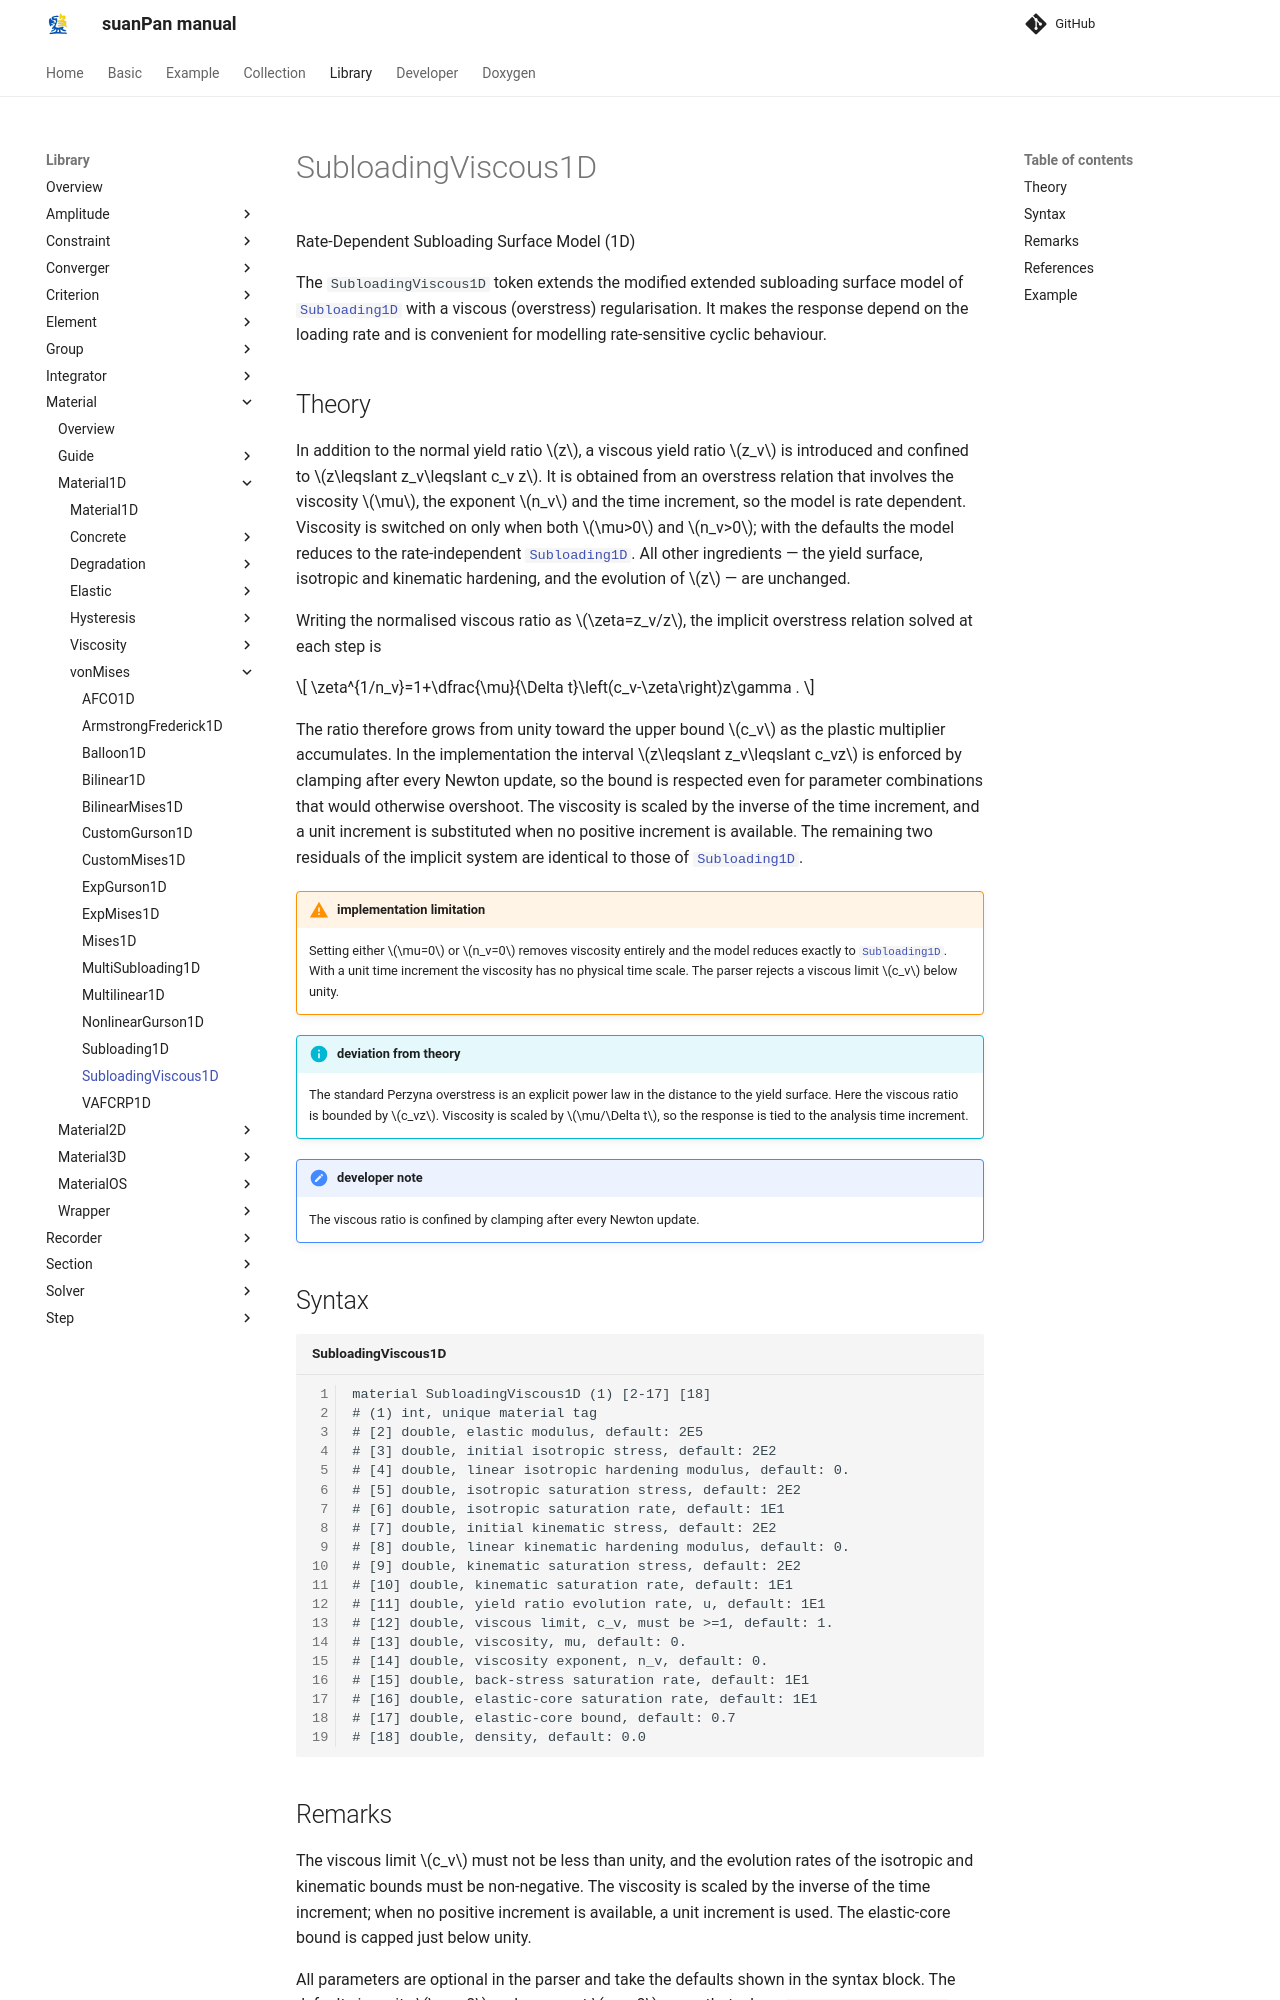

repository: TLCFEM/suanPan-manual · page: 4.4/Library/Material/Material1D/vonMises/SubloadingViscous1D/index.html · generator: mkdocs

# SubloadingViscous1D

Rate-Dependent Subloading Surface Model (1D)

The `SubloadingViscous1D` token extends the modified extended subloading surface model of [`Subloading1D`](Subloading1D.md) with a viscous (overstress) regularisation.
It makes the response depend on the loading rate and is convenient for modelling rate-sensitive cyclic behaviour.

## Theory

In addition to the normal yield ratio $$z$$, a viscous yield ratio $$z_v$$ is introduced and confined to $$z\leqslant z_v\leqslant c_v z$$.
It is obtained from an overstress relation that involves the viscosity $$\mu$$, the exponent $$n_v$$ and the time increment, so the model is rate dependent.
Viscosity is switched on only when both $$\mu>0$$ and $$n_v>0$$; with the defaults the model reduces to the rate-independent [`Subloading1D`](Subloading1D.md).
All other ingredients — the yield surface, isotropic and kinematic hardening, and the evolution of $$z$$ — are unchanged.

Writing the normalised viscous ratio as $$\zeta=z_v/z$$, the implicit overstress relation solved at each step is

$$
\zeta^{1/n_v}=1+\dfrac{\mu}{\Delta t}\left(c_v-\zeta\right)z\gamma .
$$

The ratio therefore grows from unity toward the upper bound $$c_v$$ as the plastic multiplier accumulates.
In the implementation the interval $$z\leqslant z_v\leqslant c_vz$$ is enforced by clamping after every Newton update, so the bound is respected even for parameter combinations that would otherwise overshoot.
The viscosity is scaled by the inverse of the time increment, and a unit increment is substituted when no positive increment is available.
The remaining two residuals of the implicit system are identical to those of [`Subloading1D`](Subloading1D.md).

!!! warning "implementation limitation"
    Setting either $$\mu=0$$ or $$n_v=0$$ removes viscosity entirely and the model reduces exactly to [`Subloading1D`](Subloading1D.md).
    With a unit time increment the viscosity has no physical time scale.
    The parser rejects a viscous limit $$c_v$$ below unity.

!!! info "deviation from theory"
    The standard Perzyna overstress is an explicit power law in the distance to the yield surface.
    Here the viscous ratio is bounded by $$c_vz$$.
    Viscosity is scaled by $$\mu/\Delta t$$, so the response is tied to the analysis time increment.

!!! note "developer note"
    The viscous ratio is confined by clamping after every Newton update.

## Syntax

```text title="SubloadingViscous1D"
material SubloadingViscous1D (1) [2-17] [18]
# (1) int, unique material tag
# [2] double, elastic modulus, default: 2E5
# [3] double, initial isotropic stress, default: 2E2
# [4] double, linear isotropic hardening modulus, default: 0.
# [5] double, isotropic saturation stress, default: 2E2
# [6] double, isotropic saturation rate, default: 1E1
# [7] double, initial kinematic stress, default: 2E2
# [8] double, linear kinematic hardening modulus, default: 0.
# [9] double, kinematic saturation stress, default: 2E2
# [10] double, kinematic saturation rate, default: 1E1
# [11] double, yield ratio evolution rate, u, default: 1E1
# [12] double, viscous limit, c_v, must be >=1, default: 1.
# [13] double, viscosity, mu, default: 0.
# [14] double, viscosity exponent, n_v, default: 0.
# [15] double, back-stress saturation rate, default: 1E1
# [16] double, elastic-core saturation rate, default: 1E1
# [17] double, elastic-core bound, default: 0.7
# [18] double, density, default: 0.0
```
